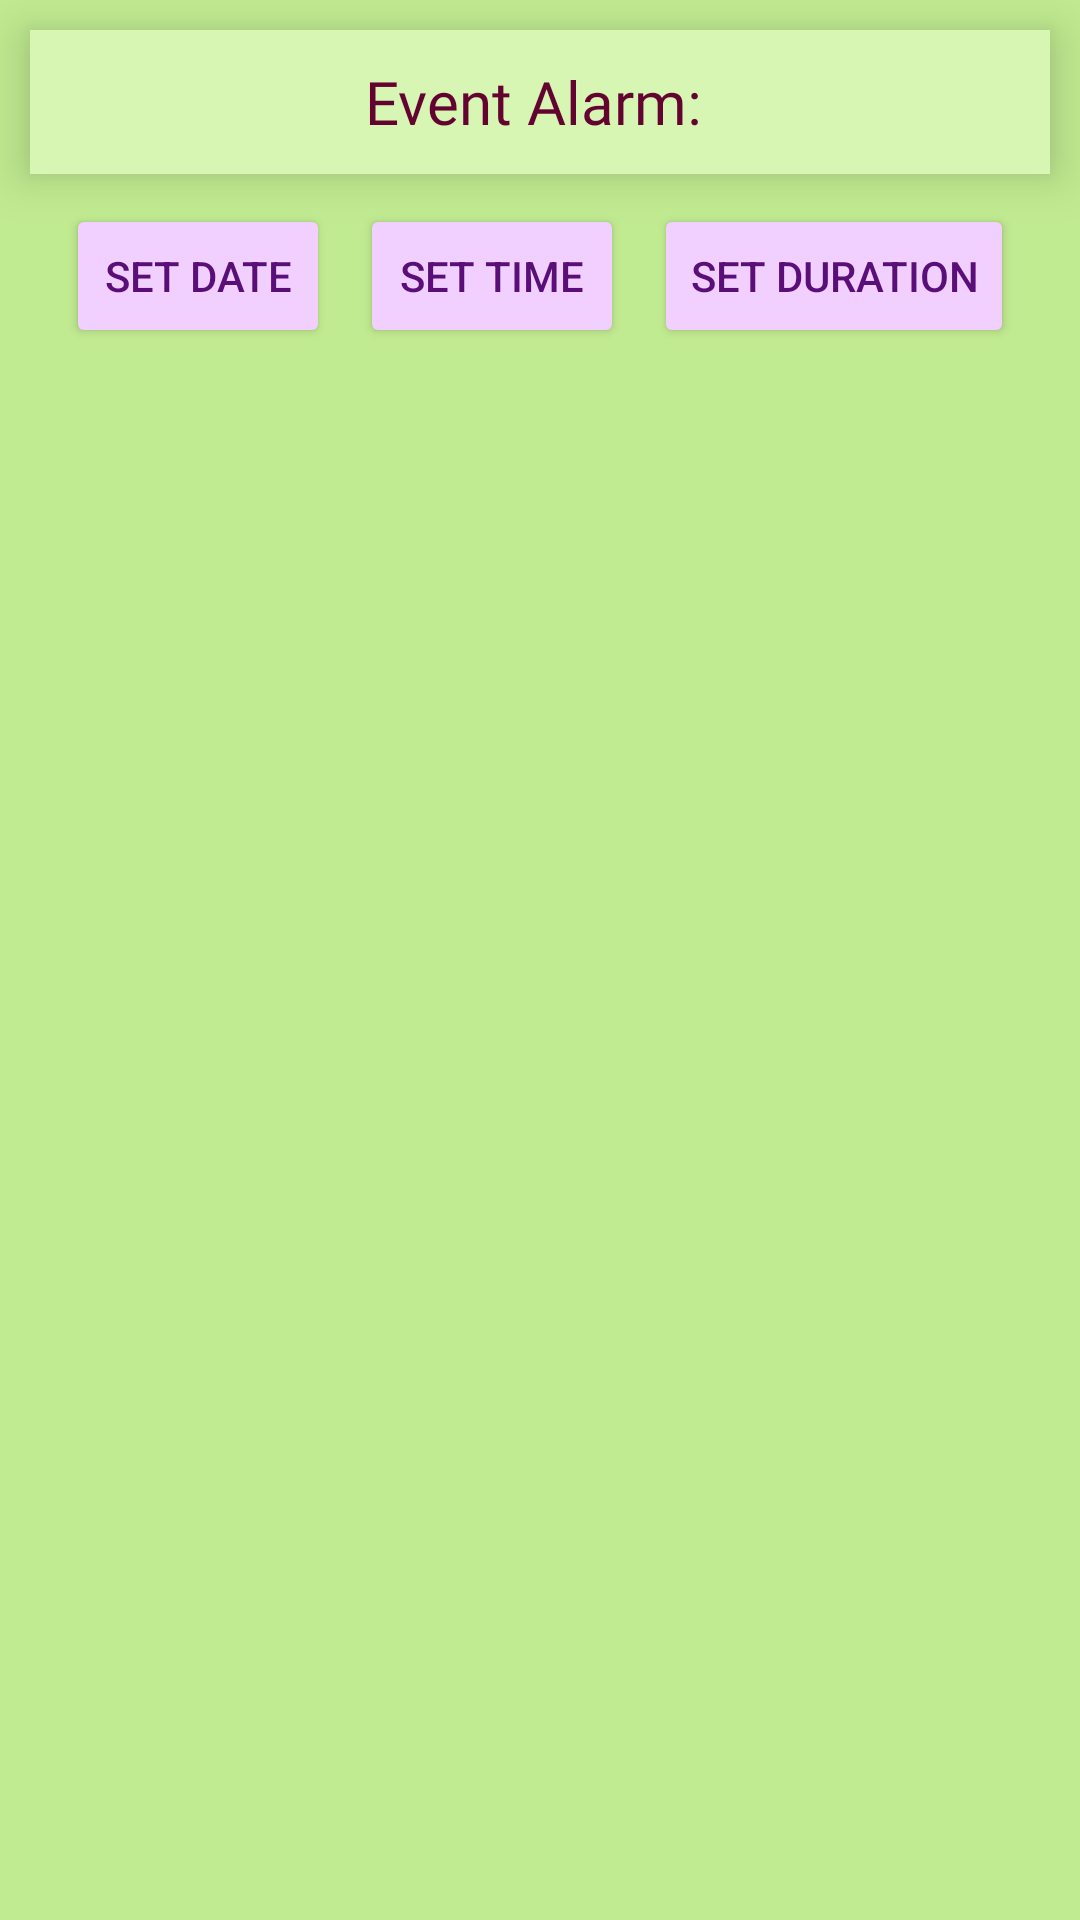

This screen was rendered from an Android layout file. Write that file and the resources it references.
<!-- AndroidManifest.xml: application theme Theme.Project_4_Event_Planner -->
<!-- res/layout/fragment_set_alarm_picker.xml -->
<?xml version="1.0" encoding="utf-8"?>
<LinearLayout xmlns:android="http://schemas.android.com/apk/res/android"
    xmlns:app="http://schemas.android.com/apk/res-auto"
    xmlns:tools="http://schemas.android.com/tools"
    android:layout_width="match_parent"
    android:layout_height="wrap_content"
    android:background="@color/layout_background"
    android:gravity="center_horizontal"
    android:orientation="vertical"
    tools:context=".FragmentAlarmPicker">

    <TextView
        android:id="@+id/setAlarmTitle"
        android:layout_width="match_parent"
        android:layout_height="48dp"
        android:layout_margin="10dp"
        android:background="@color/ui_field_background"
        android:elevation="10dp"
        android:fontFamily="@font/lexend_medium"
        android:text="Event Alarm: "
        android:gravity="center"
        android:textAlignment="center"
        android:textColor="@color/tyrian_purple"
        android:textSize="20sp" />

    <LinearLayout
        android:layout_width="match_parent"
        android:layout_height="match_parent"
        android:gravity="center_horizontal"
        android:orientation="horizontal">

        <Button
            android:id="@+id/setAlarmDate"
            android:layout_width="wrap_content"
            android:layout_height="wrap_content"
            android:layout_marginStart="10dp"
            android:backgroundTint="#F1D0FF"
            android:text="Set Date"
            android:textAlignment="center"
            android:textColor="#590E78"
            app:cornerRadius="5dp" />

        <Button
            android:id="@+id/setAlarmTime"
            android:layout_width="wrap_content"
            android:layout_height="wrap_content"
            android:layout_marginHorizontal="10dp"
            android:backgroundTint="#F1D0FF"
            android:text="Set Time"
            android:textAlignment="center"
            android:textColor="#590E78"
            app:cornerRadius="5dp" />

        <Button
            android:id="@+id/setAlarmDuration"
            android:layout_width="wrap_content"
            android:layout_height="wrap_content"
            android:layout_marginEnd="10dp"
            android:backgroundTint="#F1D0FF"
            android:text="Set Duration"
            android:textAlignment="center"
            android:textColor="#590E78"
            app:cornerRadius="5dp" />
    </LinearLayout>

    <LinearLayout
        android:layout_width="match_parent"
        android:layout_height="wrap_content"
        android:gravity="center"
        android:orientation="horizontal">

        <TextView
            android:id="@+id/displayAlarmTime"
            android:layout_width="0dp"
            android:layout_height="wrap_content"
            android:layout_weight="1"
            android:layout_marginStart="10dp"
            android:layout_marginVertical="10dp"
            android:paddingVertical="3dp"
            android:background="@color/ui_field_background"
            android:elevation="10dp"
            android:fontFamily="@font/lexend_medium"
            android:gravity="center"
            android:text=""
            android:textColor="@color/tyrian_purple"
            android:textSize="16sp" />

        <TextView
            android:id="@+id/displayAlarmFreq"
            android:layout_width="0dp"
            android:layout_height="wrap_content"
            android:layout_weight="1"
            android:layout_marginEnd="10dp"
            android:layout_marginVertical="10dp"
            android:paddingVertical="3dp"
            android:background="@color/ui_field_background"
            android:elevation="10dp"
            android:fontFamily="@font/lexend_medium"
            android:gravity="center"
            android:textColor="@color/tyrian_purple"
            android:text=""
            android:textSize="16sp" />

    </LinearLayout>

    <EditText
        android:id="@+id/setAlarmMessage"
        android:layout_width="match_parent"
        android:layout_height="48dp"
        android:layout_marginHorizontal="10dp"
        android:layout_marginBottom="10dp"
        android:background="#F2D4FF"
        android:fontFamily="@font/lexend_medium"
        android:hint="Add Custom Notification Message Here!"
        android:imeOptions="actionDone"
        android:inputType="text"
        android:maxLength="40"
        android:textAlignment="center"
        android:textColor="@color/tyrian_purple"
        android:textColorHint="#A64DDD"
        android:textSize="16sp" />

    <LinearLayout
        android:layout_width="match_parent"
        android:layout_height="match_parent"
        android:gravity="center_horizontal"
        android:orientation="horizontal">

        <com.google.android.material.floatingactionbutton.FloatingActionButton
            android:id="@+id/cancelAlarmButton"
            android:layout_width="0dp"
            android:layout_height="wrap_content"
            android:layout_weight="1"
            android:layout_marginEnd="40dp"
            android:layout_marginBottom="10dp"
            android:clickable="true"
            android:contentDescription="Set Alarm"
            android:src="@drawable/sharp_cancel_24"
            app:maxImageSize="50dp" />

        <com.google.android.material.floatingactionbutton.FloatingActionButton
            android:id="@+id/setAlarmButton"
            android:layout_width="0dp"
            android:layout_height="wrap_content"
            android:layout_weight="1"
            android:layout_marginStart="40dp"
            android:layout_marginBottom="10dp"
            android:clickable="true"
            android:contentDescription="Set Alarm"
            android:src="@drawable/create_alarm"
            app:maxImageSize="50dp" />
    </LinearLayout>

</LinearLayout>
<!-- resources referenced by this layout -->
<resources>
  <color name="layout_background">#C1EB91</color>
  <color name="tyrian_purple">#630330</color>
  <color name="ui_field_background">#D7F6B3</color>
  <!-- drawable create_alarm (drawable) -->
  <vector android:height="24dp" android:tint="#630336"
      android:viewportHeight="960" android:viewportWidth="960"
      android:width="24dp" xmlns:android="http://schemas.android.com/apk/res/android">
      <path android:fillColor="@android:color/white" android:pathData="M440,680L520,680L520,560L640,560L640,480L520,480L520,360L440,360L440,480L320,480L320,560L440,560L440,680ZM480,880Q405,880 339.5,851.5Q274,823 225.5,774.5Q177,726 148.5,660.5Q120,595 120,520Q120,445 148.5,379.5Q177,314 225.5,265.5Q274,217 339.5,188.5Q405,160 480,160Q555,160 620.5,188.5Q686,217 734.5,265.5Q783,314 811.5,379.5Q840,445 840,520Q840,595 811.5,660.5Q783,726 734.5,774.5Q686,823 620.5,851.5Q555,880 480,880ZM480,520Q480,520 480,520Q480,520 480,520Q480,520 480,520Q480,520 480,520Q480,520 480,520Q480,520 480,520Q480,520 480,520Q480,520 480,520ZM224,94L280,150L110,320L54,264L224,94ZM736,94L906,264L850,320L680,150L736,94ZM480,800Q597,800 678.5,718.5Q760,637 760,520Q760,403 678.5,321.5Q597,240 480,240Q363,240 281.5,321.5Q200,403 200,520Q200,637 281.5,718.5Q363,800 480,800Z"/>
  </vector>
  <!-- drawable sharp_cancel_24 (drawable) -->
  <vector android:height="24dp" android:tint="#630336"
      android:viewportHeight="960" android:viewportWidth="960"
      android:width="24dp" xmlns:android="http://schemas.android.com/apk/res/android">
      <path android:fillColor="@android:color/white" android:pathData="M336,680L480,536L624,680L680,624L536,480L680,336L624,280L480,424L336,280L280,336L424,480L280,624L336,680ZM480,880Q397,880 324,848.5Q251,817 197,763Q143,709 111.5,636Q80,563 80,480Q80,397 111.5,324Q143,251 197,197Q251,143 324,111.5Q397,80 480,80Q563,80 636,111.5Q709,143 763,197Q817,251 848.5,324Q880,397 880,480Q880,563 848.5,636Q817,709 763,763Q709,817 636,848.5Q563,880 480,880ZM480,800Q614,800 707,707Q800,614 800,480Q800,346 707,253Q614,160 480,160Q346,160 253,253Q160,346 160,480Q160,614 253,707Q346,800 480,800ZM480,480Q480,480 480,480Q480,480 480,480Q480,480 480,480Q480,480 480,480Q480,480 480,480Q480,480 480,480Q480,480 480,480Q480,480 480,480Z"/>
  </vector>
  <style name="Theme.Project_4_Event_Planner" parent="Base.Theme.Project_4_Event_Planner" />
  <style name="Base.Theme.Project_4_Event_Planner" parent="Theme.Material3.DayNight.NoActionBar">
          
          
      </style>
</resources>
